Dataset: basedata (GitHub, OgnjenPoznanovic/ORI). Classes: cirilica, Latin script.

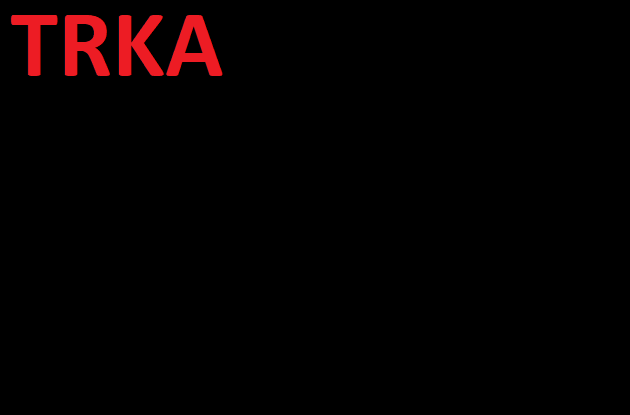
Label: Latin script

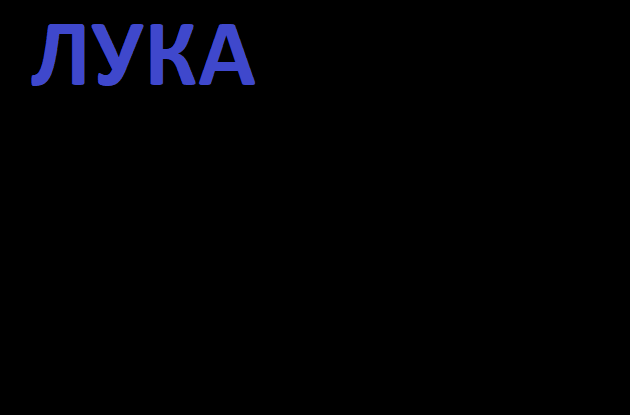
Label: cirilica

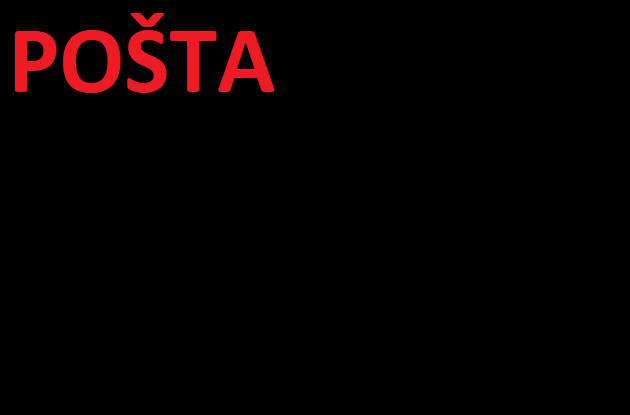
Label: Latin script

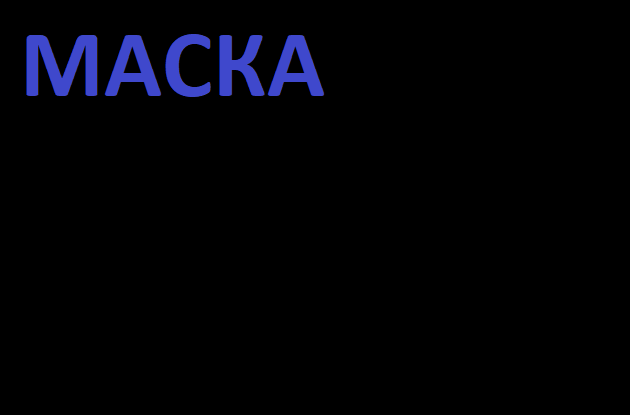
Label: cirilica

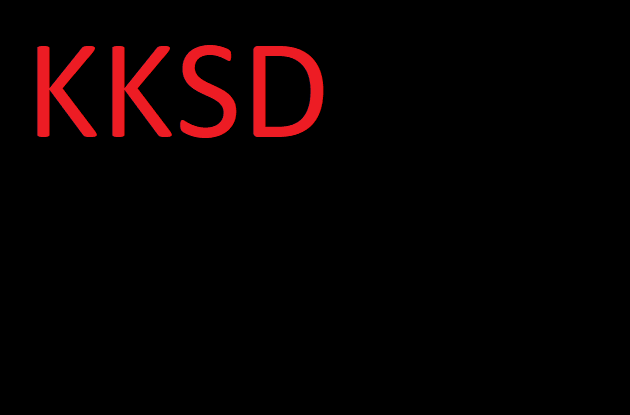
Label: Latin script

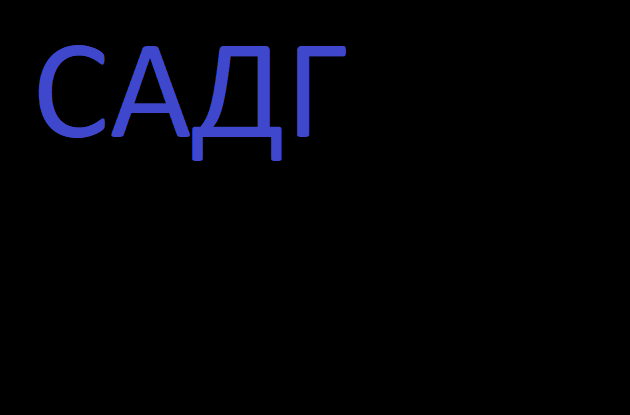
Label: cirilica
